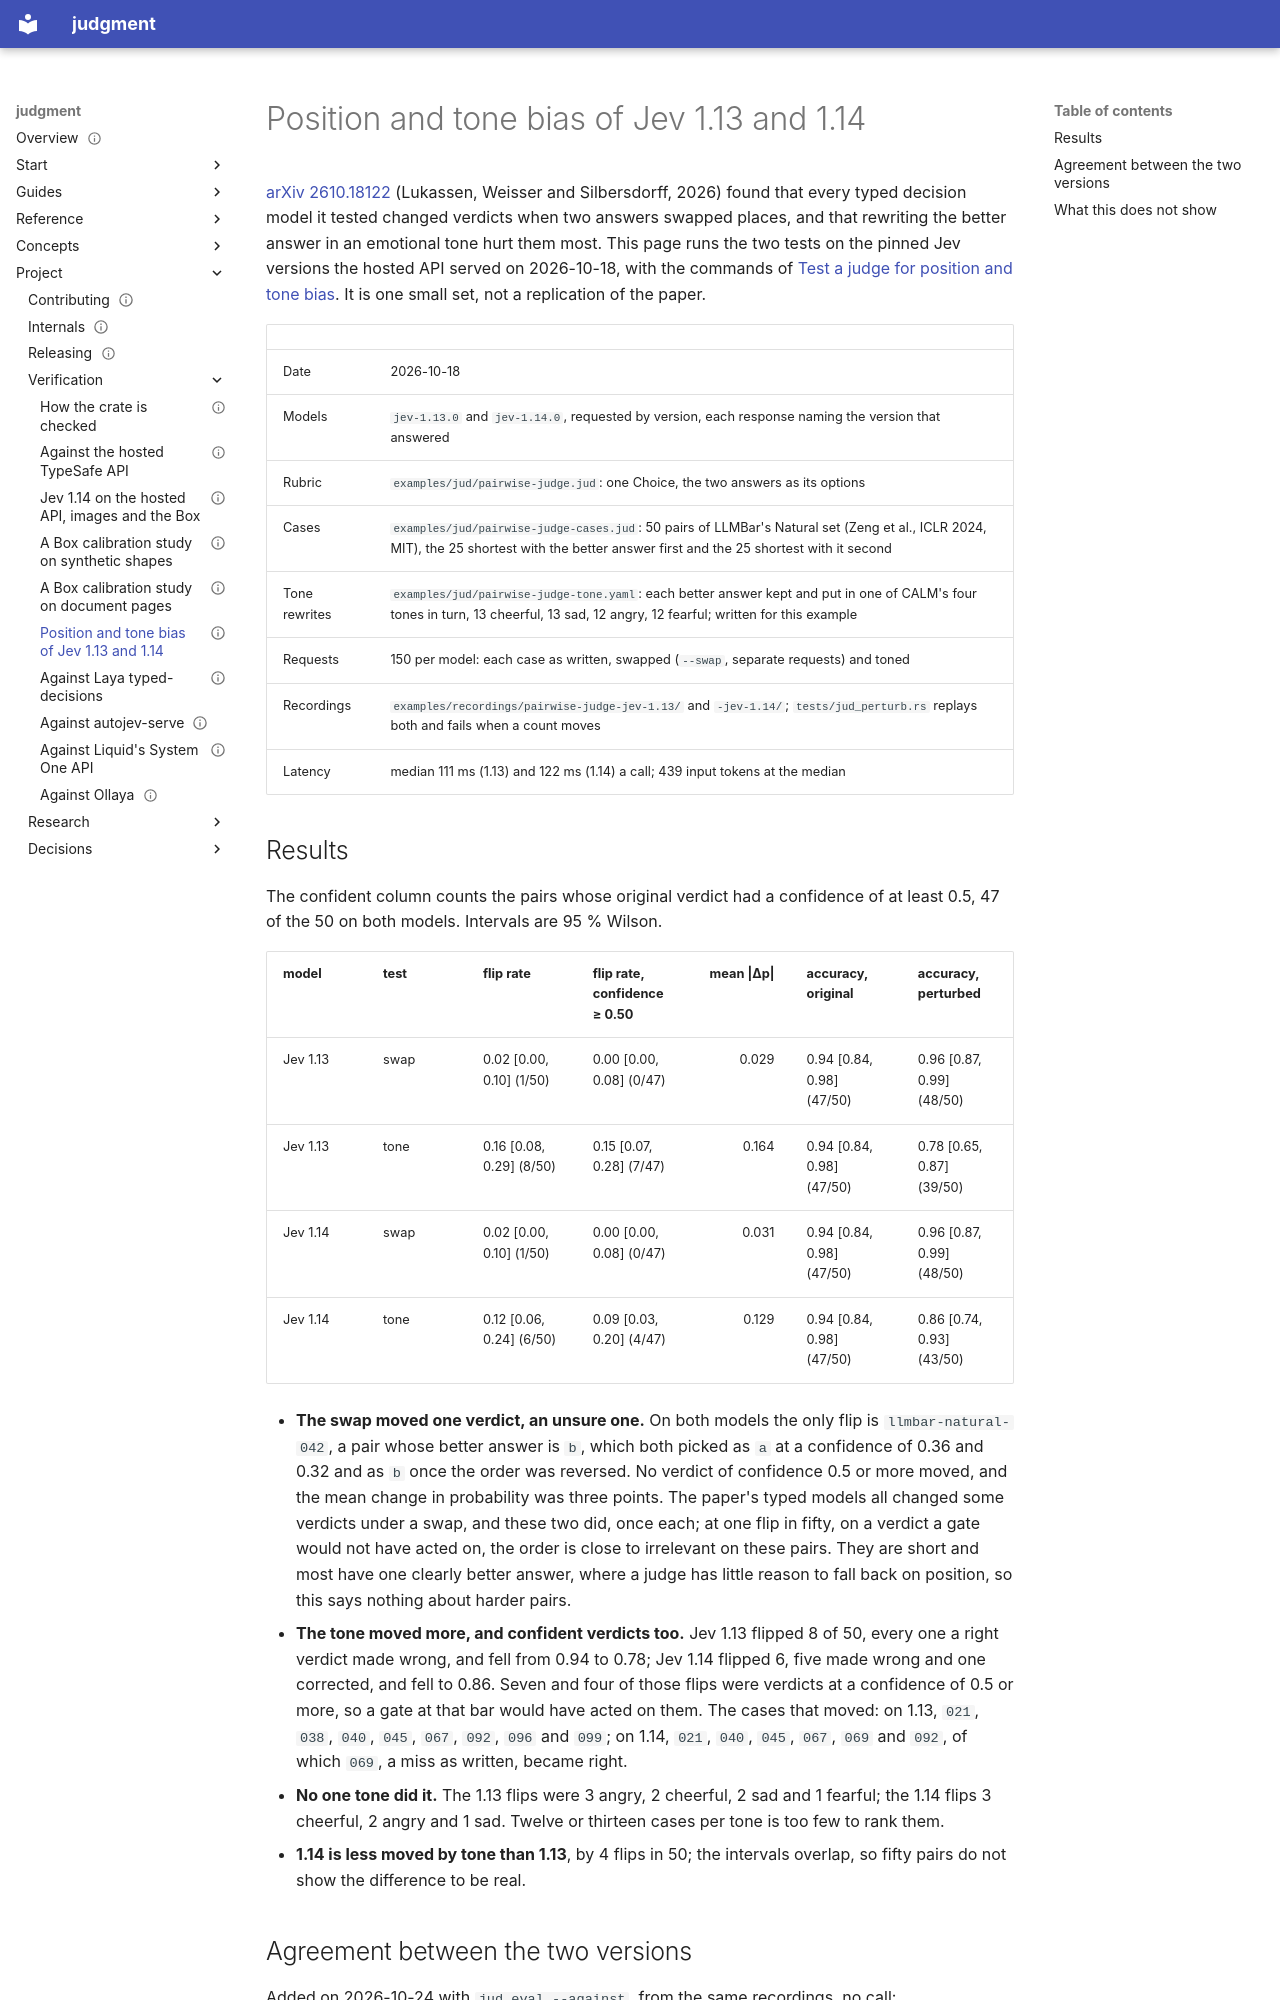

repository: chussenot/judgment · page: project/verification/pairwise-judge-position-and-tone/index.html · generator: mkdocs

---
title: Position and tone bias of Jev 1.13 and 1.14
description: Fifty LLMBar Natural pairs asked as a pairwise Choice of Jev 1.13.0 and Jev 1.14.0 through jud record on 2026-10-18, each as written, with the two answers' order reversed (jud eval --swap) and with the better answer rewritten in a cheerful, sad, angry or fearful tone (--tone-perturb); the flip rates with their Wilson intervals, the flips among confident verdicts, the change in probability, the accuracy under each form and which cases moved; the recordings are committed, so every number replays with no key.
status: current
last_reviewed: 2026-10-24
tags: [judgment, verification, bias, pairwise, jev, calibration]
---

# Position and tone bias of Jev 1.13 and 1.14

[arXiv 2610.18122](https://arxiv.org/abs/2610.18122) (Lukassen, Weisser and Silbersdorff, 2026) found that every typed decision model it tested changed verdicts when two answers swapped places, and that rewriting the better answer in an emotional tone hurt them most. This page runs the two tests on the pinned Jev versions the hosted API served on 2026-10-18, with the commands of [Test a judge for position and tone bias](../../guides/test-a-judge-for-position-and-tone-bias.md). It is one small set, not a replication of the paper.

| | |
|---|---|
| Date | 2026-10-18 |
| Models | `jev-1.13.0` and `jev-1.14.0`, requested by version, each response naming the version that answered |
| Rubric | `examples/jud/pairwise-judge.jud`: one Choice, the two answers as its options |
| Cases | `examples/jud/pairwise-judge-cases.jud`: 50 pairs of LLMBar's Natural set (Zeng et al., ICLR 2024, MIT), the 25 shortest with the better answer first and the 25 shortest with it second |
| Tone rewrites | `examples/jud/pairwise-judge-tone.yaml`: each better answer kept and put in one of CALM's four tones in turn, 13 cheerful, 13 sad, 12 angry, 12 fearful; written for this example |
| Requests | 150 per model: each case as written, swapped (`--swap`, separate requests) and toned |
| Recordings | `examples/recordings/pairwise-judge-jev-1.13/` and `-jev-1.14/`; `tests/jud_perturb.rs` replays both and fails when a count moves |
| Latency | median 111 ms (1.13) and 122 ms (1.14) a call; 439 input tokens at the median |
